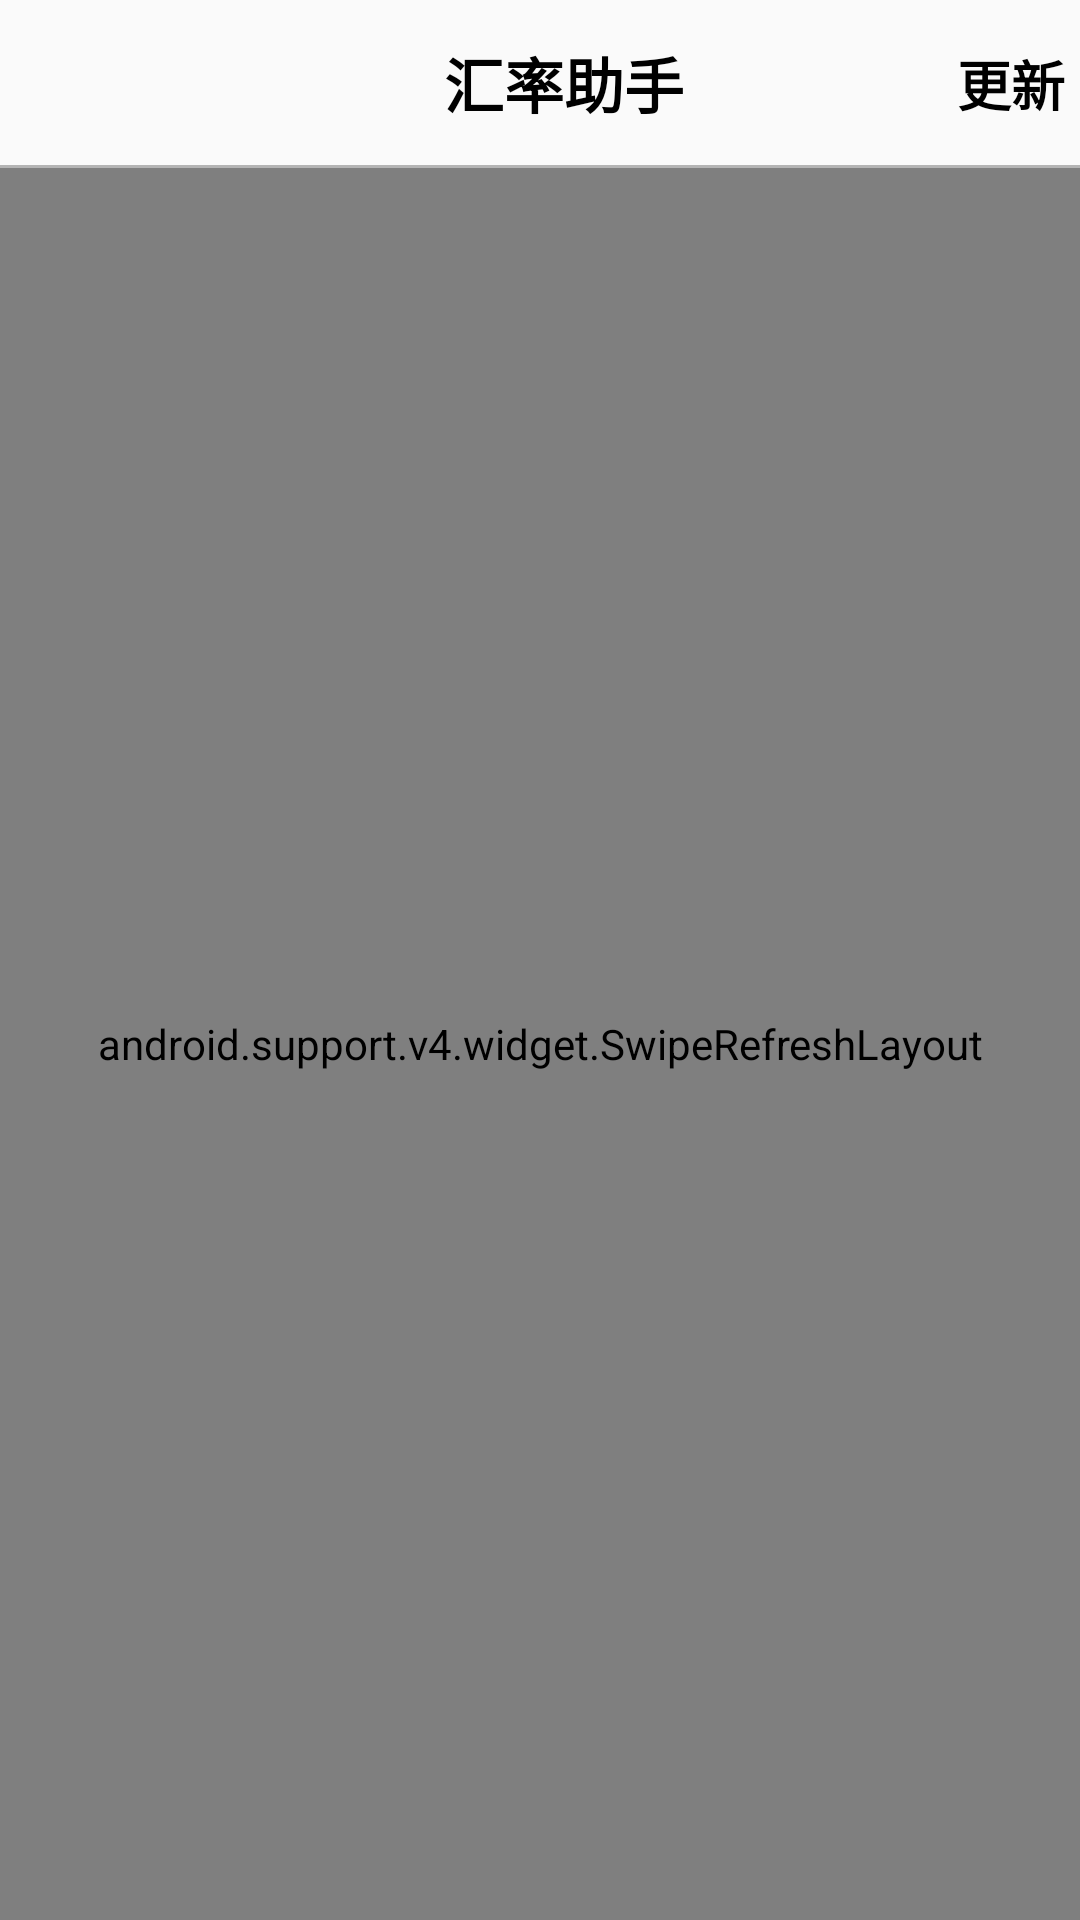

Layout XML and referenced resources for this Android screen:
<!-- AndroidManifest.xml: activity theme rate_theme -->
<!-- res/layout/activity_exchangerate.xml -->
<?xml version="1.0" encoding="utf-8"?>
<layout xmlns:android="http://schemas.android.com/apk/res/android"
    xmlns:app="http://schemas.android.com/apk/res-auto"
    xmlns:tools="http://schemas.android.com/tools">

    <data>

        <variable
            name="viewModel"
            type="com.byy.mvvm_interviewtest.exchangerate.ExchangeRateViewMode" />
    </data>

    <LinearLayout
        android:layout_width="match_parent"
        android:layout_height="match_parent"
        android:orientation="vertical">

        <android.support.v7.widget.Toolbar
            android:id="@+id/toolbar"
            android:layout_width="match_parent"
            android:layout_height="wrap_content"
            android:background="@drawable/shape_framlatyou_bg">

            <FrameLayout
                android:layout_width="match_parent"
                android:layout_height="match_parent">

                <TextView
                    android:layout_width="wrap_content"
                    android:layout_height="match_parent"
                    android:layout_gravity="center"
                    android:gravity="center"
                    android:text="@string/rateTitle"
                    android:textColor="@android:color/black"
                    android:textSize="20dp"
                    android:textStyle="bold" />

                <TextView
                    android:id="@+id/tv_rate_update"
                    style="@style/selectableItemBackground"
                    android:layout_width="wrap_content"
                    android:layout_height="match_parent"
                    android:layout_gravity="end|center"
                    android:layout_margin="5dp"
                    android:gravity="center"
                    android:text="@string/update"
                    android:textColor="@android:color/black"
                    android:textSize="18dp"
                    android:textStyle="bold" />
            </FrameLayout>
        </android.support.v7.widget.Toolbar>

        <android.support.v4.widget.SwipeRefreshLayout
            android:layout_width="match_parent"
            android:layout_height="match_parent"
            android:onRefresh="@{viewModel}"
            app:refreshing="@{viewModel.loading}">

            <android.support.v7.widget.RecyclerView
                android:id="@+id/recycleView"
                android:layout_width="match_parent"
                android:layout_height="match_parent"
                app:items="@{viewModel.item}" />

        </android.support.v4.widget.SwipeRefreshLayout>
    </LinearLayout>
</layout>
<!-- resources referenced by this layout -->
<resources>
  <!-- drawable shape_framlatyou_bg (drawable) -->
  <?xml version="1.0" encoding="utf-8"?>
  <layer-list xmlns:android="http://schemas.android.com/apk/res/android">
  
      <item
          android:left="-2dp"
          android:right="-2dp"
          android:top="-2dp">
          <shape>
              <solid android:color="@android:color/transparent" />
              <stroke
                  android:width="1dp"
                  android:color="#B4B4B4" />
          </shape>
      </item>
  
  </layer-list>
  <string name="rateTitle">汇率助手</string>
  <string name="update">更新</string>
  <style name="selectableItemBackground">
          <item name="android:background">?android:attr/selectableItemBackground</item>
      </style>
  <style name="rate_theme" parent="Theme.AppCompat.Light.NoActionBar">
          <item name="colorPrimary">@color/colorPrimary</item>
          <item name="colorPrimaryDark">@color/colorPrimaryDark</item>
          <item name="colorAccent">@color/colorAccent</item>
          <item name="colorControlHighlight" tools:targetApi="lollipop">@color/colorPrimaryDark</item>
      </style>
  <color name="colorPrimary">#3F51B5</color>
  <color name="colorPrimaryDark">#303F9F</color>
  <color name="colorAccent">#FF4081</color>
</resources>
